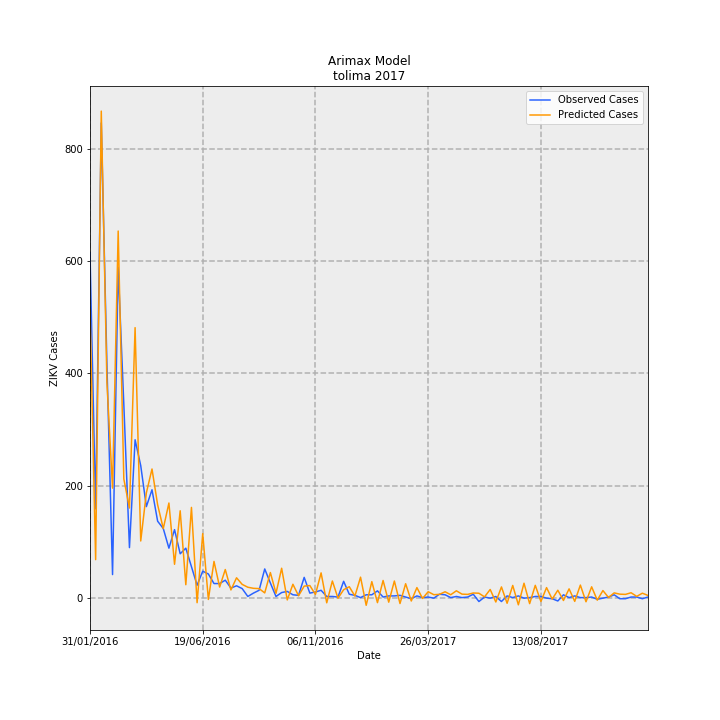

Source data for this figure (header and first rows):
Date, predictions_incidence, observed_incidence, Predicted Cases, Observed Cases, error
31/01/2016, 36.46, 43.67, 513.5, 615.0, 101.5
07/02/2016, 4.869, 11.29, 68.57, 159.0, 90.43
14/02/2016, 61.57, 60.07, 867.1, 846.0, -21.12
21/02/2016, 27.28, 29.61, 384.2, 417.0, 32.83
28/02/2016, 13.91, 2.982, 195.9, 42.0, -153.9
06/03/2016, 46.41, 41.82, 653.6, 589.0, -64.62
13/03/2016, 15.07, 24.5, 212.3, 345.0, 132.7
20/03/2016, 11.39, 6.391, 160.5, 90.0, -70.47
27/03/2016, 34.2, 20.02, 481.6, 282.0, -199.6
03/04/2016, 7.229, 16.76, 101.8, 236.0, 134.2
10/04/2016, 13.31, 11.57, 187.5, 163.0, -24.48
17/04/2016, 16.33, 13.7, 229.9, 193.0, -36.94
24/04/2016, 11.8, 9.728, 166.2, 137.0, -29.21
01/05/2016, 8.799, 8.805, 123.9, 124.0, 0.09238
08/05/2016, 12.03, 6.32, 169.4, 89.0, -80.38
15/05/2016, 4.283, 8.663, 60.31, 122.0, 61.69
22/05/2016, 11.05, 5.61, 155.6, 79.0, -76.6
29/05/2016, 1.699, 6.32, 23.93, 89.0, 65.07
05/06/2016, 11.47, 3.976, 161.6, 56, -105.6
12/06/2016, -0.5743, 1.633, -8.088, 23.0, 31.09
19/06/2016, 8.155, 3.408, 114.8, 48.0, -66.84
26/06/2016, -0.1636, 3.053, -2.305, 43.0, 45.3
03/07/2016, 4.645, 1.846, 65.42, 26.0, -39.42
10/07/2016, 1.404, 1.846, 19.77, 26.0, 6.227
17/07/2016, 3.619, 2.272, 50.97, 32.0, -18.97
24/07/2016, 1.039, 1.278, 14.63, 18.0, 3.371
31/07/2016, 2.574, 1.562, 36.26, 22.0, -14.26
07/08/2016, 1.742, 1.207, 24.53, 17.0, -7.525
14/08/2016, 1.382, 0.213, 19.46, 3.0, -16.46
21/08/2016, 1.245, 0.6391, 17.53, 9.0, -8.529
28/08/2016, 1.208, 0.9941, 17.01, 14, -3.009
04/09/2016, 0.6641, 3.692, 9.352, 52.0, 42.65
11/09/2016, 3.237, 1.917, 45.59, 27.0, -18.59
18/09/2016, 0.6153, 0.213, 8.665, 3.0, -5.665
25/09/2016, 3.781, 0.7101, 53.25, 10.0, -43.25
02/10/2016, -0.2222, 0.8521, -3.129, 12.0, 15.13
09/10/2016, 1.756, 0.4261, 24.73, 6.0, -18.73
16/10/2016, 0.3021, 0.355, 4.255, 5.0, 0.745
23/10/2016, 1.522, 2.627, 21.44, 37.0, 15.56
30/10/2016, 1.596, 0.6391, 22.47, 9.0, -13.47
06/11/2016, 0.4758, 0.7811, 6.7, 11.0, 4.3
13/11/2016, 3.195, 0.9941, 45, 14, -31
20/11/2016, -0.5867, 0.213, -8.262, 3.0, 11.26
27/11/2016, 2.168, 0.213, 30.53, 3.0, -27.53
04/12/2016, -0.004139, 0.142, -0.05829, 2.0, 2.058
11/12/2016, 1.066, 2.13, 15.01, 30.0, 14.99
18/12/2016, 1.446, 0.4971, 20.36, 7, -13.36
25/12/2016, 0.2671, 0.355, 3.761, 5.0, 1.239
01/01/2017, 2.653, 0.07101, 37.36, 1.0, -36.36
08/01/2017, -0.9016, 0.4261, -12.7, 6.0, 18.7
15/01/2017, 2.089, 0.4261, 29.41, 6.0, -23.41
22/01/2017, -0.568, 0.9231, -7.999, 13.0, 21
29/01/2017, 2.234, 0.142, 31.46, 2.0, -29.46
05/02/2017, -0.506, 0.284, -7.126, 4.0, 11.13
12/02/2017, 2.168, 0.284, 30.53, 4.0, -26.53
19/02/2017, -0.6795, 0.355, -9.569, 5.0, 14.57
26/02/2017, 1.825, 0.142, 25.71, 2.0, -23.71
05/03/2017, -0.359, -0.07101, -5.056, -1.0, 4.056
12/03/2017, 1.335, 0.284, 18.8, 4.0, -14.8
19/03/2017, -0.03731, 0.07101, -0.5254, 1.0, 1.525
... 40 more rows
